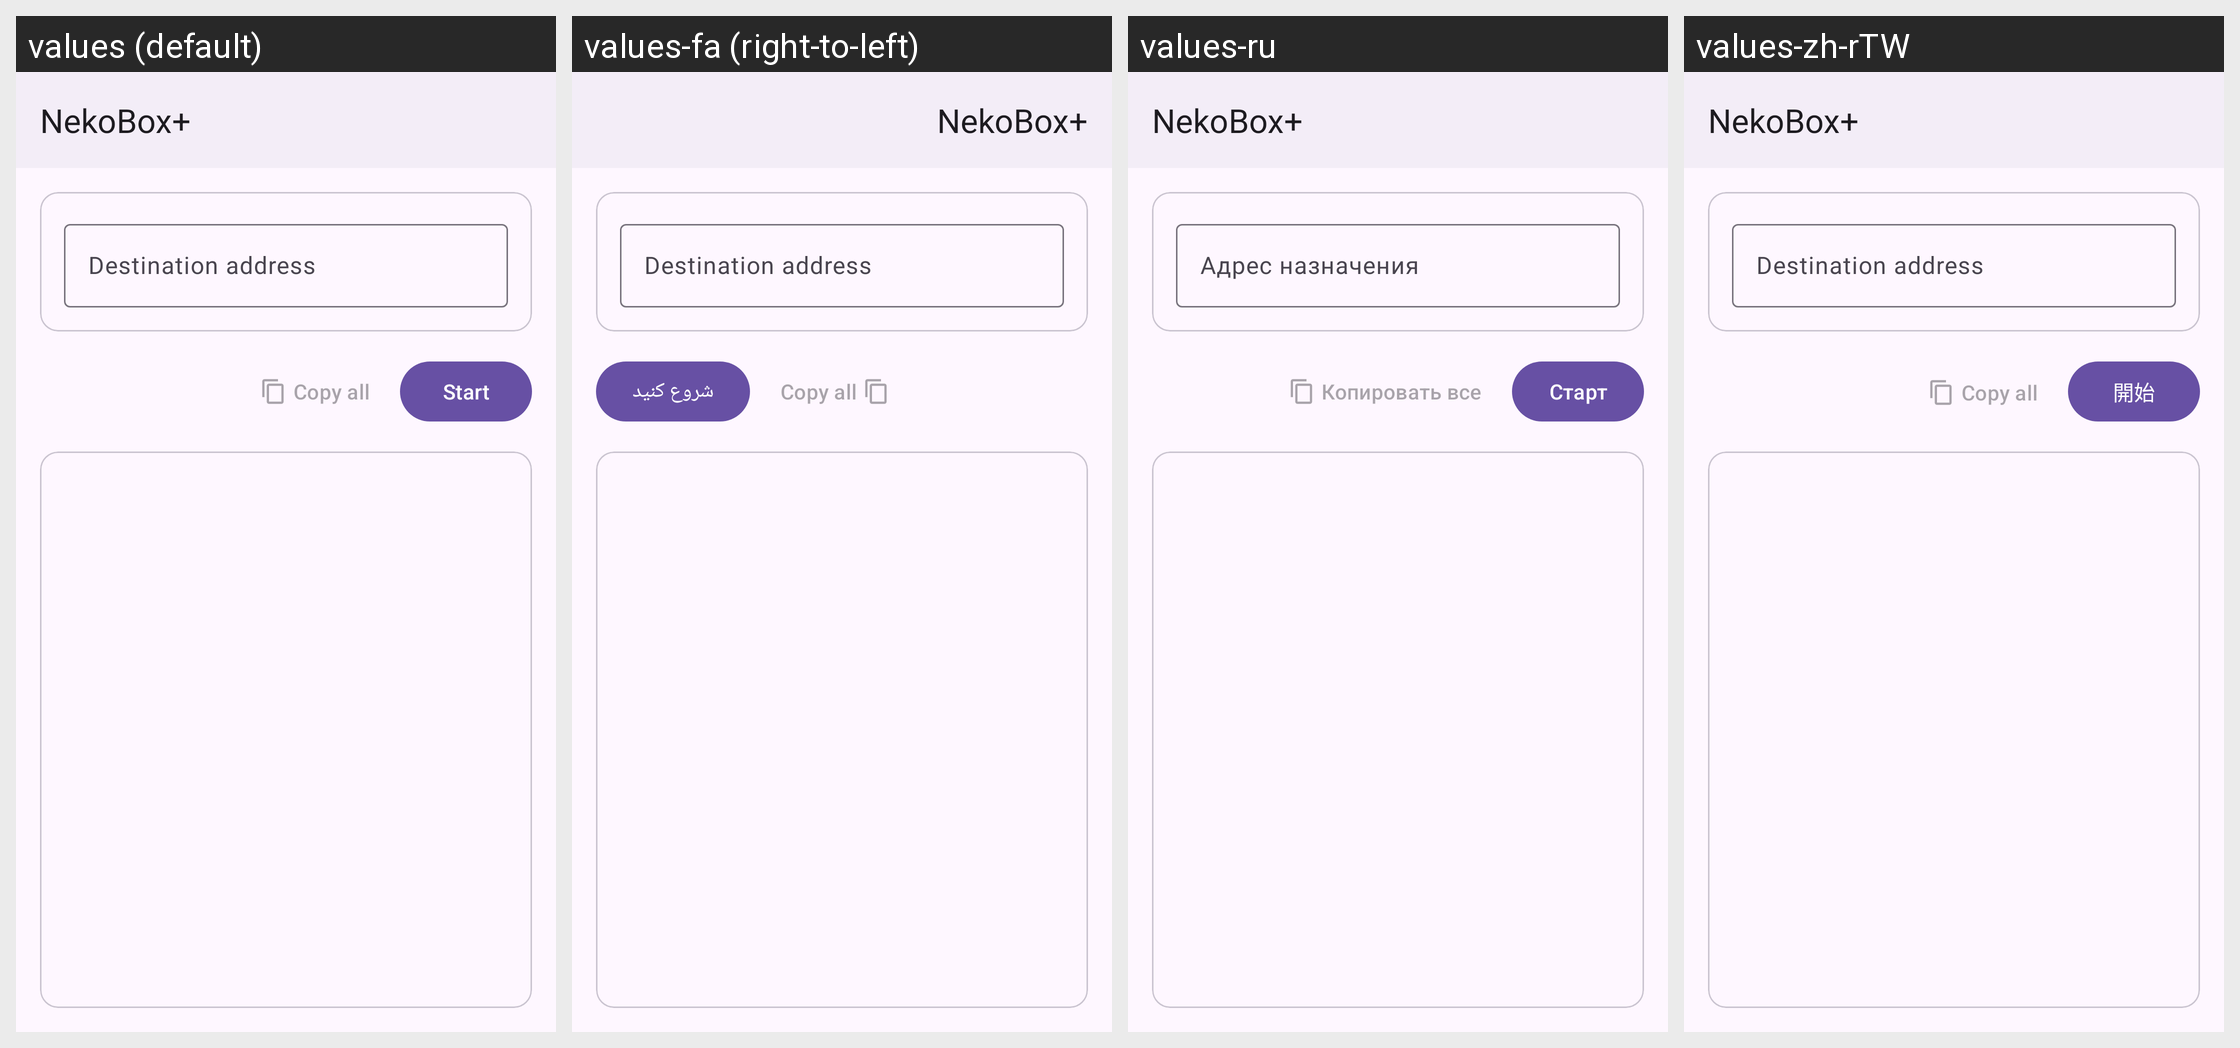

The same Android screen rendered under several of its app's locales, left to right. List the strings drawn on it with the default value and each locale's translation.
Android screen res/layout/layout_ruleset_match.xml rendered under 4 locales, left to right: values (default), values-fa (right-to-left), values-ru, values-zh-rTW. Device: Nexus 5 (rendered at 1080×1920; each locale shown at half size, 540×960, under a caption strip naming it); theme Theme.Start.
Other locales in the repository, not shown: values-ar, values-be, values-de, values-es, values-fr, values-in, values-it, values-ja, values-ko, values-nb-rNO, values-nl, values-pt-rBR, values-tr, values-uk, values-zh-rCN, values-zh-rHK.
Strings drawn on this screen, with the default value and each locale's value (text and hints the layout hard-codes, and strings that could not be matched under every locale, appear in the picture but are not listed):

ruleset_match_destination
  values: Destination address
  values-fa: Destination address  [not translated; the default value is used]
  values-ru: Адрес назначения
  values-zh-rTW: Destination address  [not translated; the default value is used]

ruleset_match_copy_all
  values: Copy all
  values-fa: Copy all  [not translated; the default value is used]
  values-ru: Копировать все
  values-zh-rTW: Copy all  [not translated; the default value is used]

start
  values: Start
  values-fa: شروع کنید
  values-ru: Старт
  values-zh-rTW: 開始

app_name
  values: NekoBox+
  values-fa: NekoBox+
  values-ru: NekoBox+
  values-zh-rTW: NekoBox+
